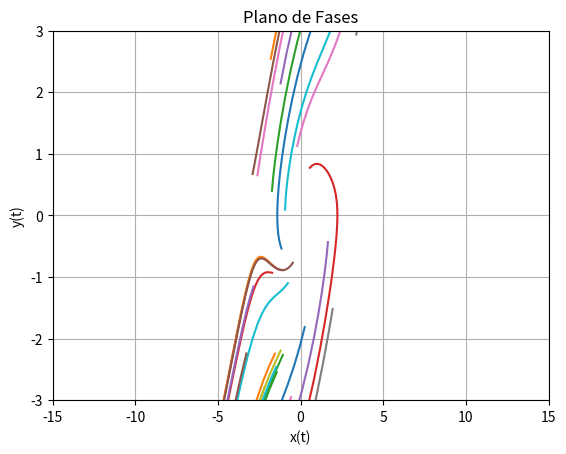

Write the Python code that produced this figure.
import matplotlib.pyplot as plt
import numpy as np
import math 


def runge_kutta_4_sistemas(f1, f2, t, x, y, h, n):
    '''
    Función que implementa el método de Runge-Kutta de orden 4 para resolver un sistema de EDOs de primer orden
    '''
    u = []
    v = []
    for i in range(n):
        k11 = f1(t, x, y)
        k12 = f2(t, x, y)
        k21 = f1(t + (h/2), x + ((h/2) * k11), y + ((h/2) * k12))
        k22 = f2(t + (h/2), x + ((h/2) * k11), y + ((h/2) * k12))
        k31 = f1(t + (h/2), x + ((h/2) * k21), y + ((h/2) * k22))
        k32 = f2(t + (h/2), x + ((h/2) * k21), y + ((h/2) * k22))
        k41 = f1(t + h, x + (h * k31), y + (h * k32))
        k42 = f2(t + h, x + (h * k31), y + (h * k32))

        t = t + h
        x = x + (h/6) * (k11 + (2 * k21) + (2 * k31) + k41)
        y = y + (h/6) * (k12 + (2 * k22) + (2 * k32) + k42)
        u.append(x)
        v.append(y)
    return u, v

def f1(t, x, y):
    '''
    Aquí se define la primera EDO de orden 1 del sistema
    '''
    return y

def f2(t, x, y):
    '''
    Aquí se define la segunda EDO de orden 1 del sistema
    '''
    return c*y - np.sin(x)

def generar_datos_iniciales(n):
    '''
    Función que genera n datos iniciales aleatorios entre -3 y 3
    '''
    datos_iniciales = []
    for _ in range(n):
        x0 = np.random.uniform(-3, 3)
        y0 = np.random.uniform(-3, 3)
        datos_iniciales.append((x0, y0))

    return datos_iniciales

def plot_plano_fases(f1, f2, t, datos, h, n):
    '''
    Función que grafica el plano de fases
    '''
    for x0, y0 in datos:
        # Aplicamos el método de Runge-Kutta de orden 4 para resolver el sistema de EDOs de primer orden
        u, v = runge_kutta_4_sistemas(f1, f2, t, x0, y0, h, n)
        # Graficamos
        plt.plot(u, v)

    plt.xlim([-15, 15])
    plt.ylim([-3, 3])

    plt.xlabel('x(t)')
    plt.ylabel('y(t)')
    plt.title('Plano de Fases')
    plt.grid(True)
    plt.show()

# DATOS
# -----
c = 1
# Rango de t (tiempo)
t_inicial = 0 # Normalmente siempre arranca en 0
t_final = 15
# Datos iniciales
t = 0
# Generar 20 soluciones con datos iniciales aleatorios
datos_iniciales = generar_datos_iniciales(30)

# Número de subintervalos que nos permite calcular el valor de h (paso)
n = 100
h = (t_final - t_inicial)/n

# Graficar el plano de fases con las 20 soluciones
plot_plano_fases(f1, f2, t, datos_iniciales, h, n)



#----------------------------------------------------------------------------------------
#OTRA FORMA DE HACERLO
#----------------------------------------------------------------------------------------

'''from cmath import sin
import matplotlib.pyplot as plt
import numpy as np

def runge_kutta_4_sistemas(f1, f2, t, u, v, h, n):
    
    Función que implementa el método de Runge-Kutta de orden 4 para resolver un sistema de EDOs de primer orden
    
    u_vals = []
    v_vals = []
    for i in range(n):
        k11 = f1(t, u, v)
        k12 = f2(t, u, v)
        k21 = f1(t + (h/2), u + ((h/2) * k11), v + ((h/2) * k12))
        k22 = f2(t + (h/2), u + ((h/2) * k11), v + ((h/2) * k12))
        k31 = f1(t + (h/2), u + ((h/2) * k21), v + ((h/2) * k22))
        k32 = f2(t + (h/2), u + ((h/2) * k21), v + ((h/2) * k22))
        k41 = f1(t + h, u + (h * k31), v + (h * k32))
        k42 = f2(t + h, u + (h * k31), v + (h * k32))

        t = t + h 
        u = u + (h/6) * (k11 + (2 * k21) + (2 * k31) + k41)
        v = v + (h/6) * (k12 + (2 * k22) + (2 * k32) + k42)
        u_vals.append(u)
        v_vals.append(v)
    return u_vals, v_vals

def f1(t, u, v):
    
    Aquí se define la primera EDO de orden 1 del sistema (para posición)
    
    return v

def f2(t, u, v):

    Aquí se define la segunda EDO de orden 1 del sistema (para velocidad)
    
    c = 0.0  # Ajusta este valor según tus necesidades
    k = 1.0  # Ajusta este valor según tus necesidades
    return (-c*v) - (k*np.sin(u))

def generar_datos_iniciales(n):
    
    Función que genera n datos iniciales aleatorios entre -2 y 2
    
    datos_iniciales = []
    for _ in range(n):
        u0 = np.random.uniform(-2, 2)
        v0 = np.random.uniform(-2, 2)
        datos_iniciales.append((u0, v0))

    return datos_iniciales

def plot_plano_fases(f1, f2, t, datos, h, n):
    
    Función que grafica el plano de fases
    
    for u0, v0 in datos:
        # Aplicamos el método de Runge-Kutta de orden 4 para resolver el sistema de EDOs de primer orden
        u_vals, v_vals = runge_kutta_4_sistemas(f1, f2, t, u0, v0, h, n)
        # Graficamos
        plt.plot(u_vals, v_vals)

    plt.xlabel('Posición (u)')
    plt.ylabel('Velocidad (v)')
    plt.title('Plano de Fases del Péndulo Simple')
    plt.grid(True)
    plt.show()

# DATOS
# -----
# Rango de t (tiempo)
t_inicial = 0
t_final = 20
# Número de subintervalos que nos permite calcular el valor de h (paso)
n = 1000
h = (t_final - t_inicial)/n

# Generar 20 soluciones con datos iniciales aleatorios
datos_iniciales = generar_datos_iniciales(20)

# Graficar el plano de fases con las 20 soluciones
plot_plano_fases(f1, f2, t_inicial, datos_iniciales, h, n)'''